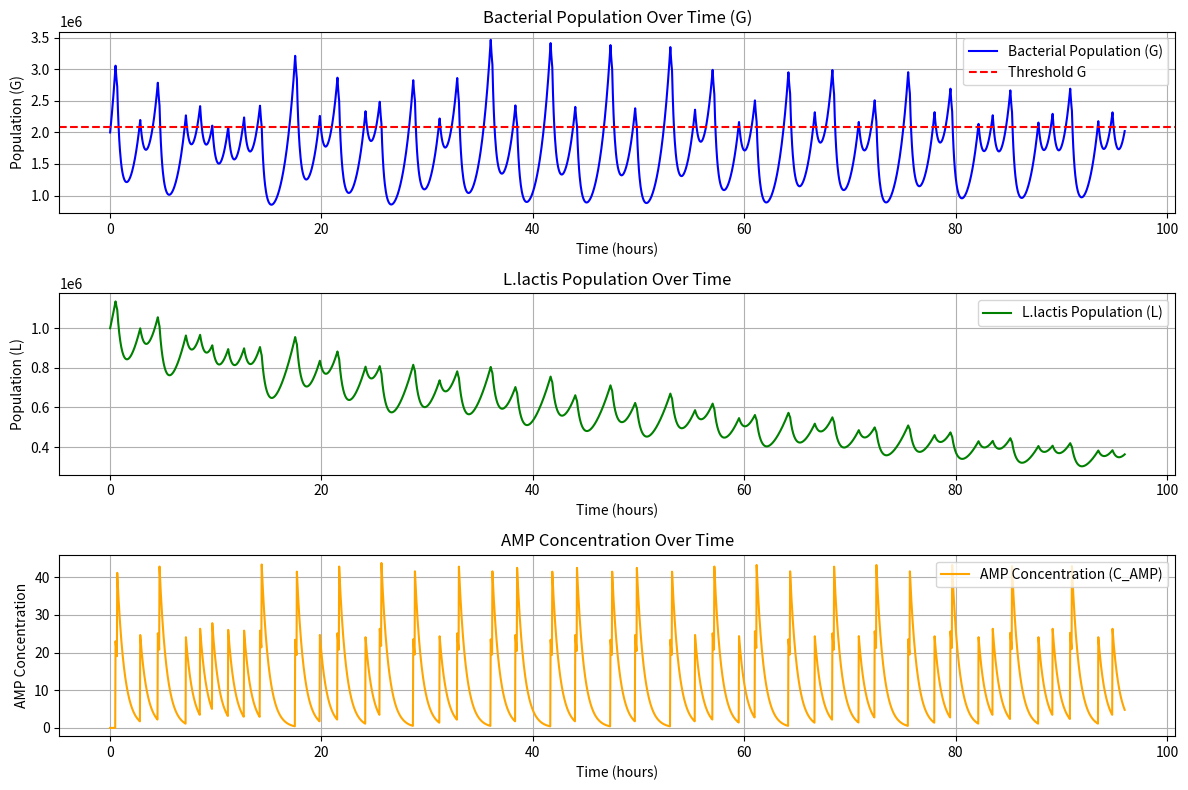

Generate this figure with matplotlib:
# -*- coding: utf-8 -*-
"""Wound Environment Simulator.ipynb

Automatically generated by Colab.

Original file is located at
    https://colab.research.google.com/<link-removed>
"""

import numpy as np
import matplotlib.pyplot as plt
from scipy.integrate import odeint

Drug_count = 0
total_time_L = 0
drug_times = []  # 用來記錄投藥時間的列表

threshold_G = 2080000  # 投藥的threshold (FITTED:2080000)
C_dose = 23  # 每次投多少藥
check_interval = 1  # Hourly detection of bacterial population
time_hours = 96  # Total time of simulation
time_steps = 3000  # Number of time steps
detection_interval = 1/6  # detection period

t_sim = np.linspace(0, time_hours, time_steps)

G = np.zeros(time_steps)
L = np.zeros(time_steps)
C_amp = np.zeros(time_steps)

# Initial conditions
G[0] = 2000000
L[0] = 1000000
C_amp[0] = 0

k_growth_G = 0.8407  # Grams 生長速率(fitted: 0.8407)
G_max = 1400000000
gamma_G = 0.0737

k_growth_L = 0.25  # 生長斜率
L_max = 350000000  # Lactis最大值(長到飽和)

gamma_L = 0.023

lamba = 1.475  # Decay rate of AMP(fitted)

def bacterial_growth_G(G_current, C_amp_current):
    return k_growth_G * G_current * (1 - G_current / G_max) - gamma_G * C_amp_current * G_current

def bacterial_growth_L(L_current, C_amp_current):
    return k_growth_L * L_current * (1 - L_current / L_max) - gamma_L * C_amp_current * L_current

def amp_decay(C_amp_current, dt):
    return C_amp_current * np.exp(-lamba * dt)

for i in range(1, time_steps):
    # Time step
    dt = t_sim[i] - t_sim[i-1]

    G[i] = G[i-1] + bacterial_growth_G(G[i-1], C_amp[i-1]) * dt
    L[i] = L[i-1] + bacterial_growth_L(L[i-1], C_amp[i-1]) * dt
    C_amp[i] = amp_decay(C_amp[i-1], dt)

    # Check for dosing
    if np.isclose(t_sim[i] % detection_interval, 0, atol=dt/2):
        # If G bacteria population exceeds threshold, dose AMP
        if G[i] > threshold_G:
            C_amp[i] += C_dose
            Drug_count += 1
            drug_times.append(t_sim[i])  # 記錄投藥時間

    if L[i] > 7.5 * (10**5):
        total_time_L += dt

plt.figure(figsize=(12, 8))

plt.subplot(3, 1, 1)
plt.plot(t_sim, G, label="Bacterial Population (G)", color='blue')
plt.axhline(y=threshold_G, color='r', linestyle='--', label="Threshold G")
plt.xlabel("Time (hours)")
plt.ylabel("Population (G)")
plt.title("Bacterial Population Over Time (G)")
plt.legend()
plt.grid(True)

plt.subplot(3, 1, 2)
plt.plot(t_sim, L, label="L.lactis Population (L)", color='green')
plt.xlabel("Time (hours)")
plt.ylabel("Population (L)")
plt.title("L.lactis Population Over Time")
plt.legend()
plt.grid(True)

plt.subplot(3, 1, 3)
plt.plot(t_sim, C_amp, label="AMP Concentration (C_AMP)", color="orange")
plt.xlabel("Time (hours)")
plt.ylabel("AMP Concentration")
plt.title("AMP Concentration Over Time")
plt.legend()
plt.grid(True)

plt.tight_layout()
plt.show()

print("Initial gram", G[0])
print("Threshold G:", threshold_G)
print("Dosage per event:", C_dose)
print("Growth function:", k_growth_G)
print("----")
print("Maximum G Population:", np.max(G))
print("L.lactis efficient time: ", total_time_L)
print("----")
print("Total Drug Use:", Drug_count * C_dose)
print("Drug times (Hr):", drug_times)  # 打印投藥的時間點